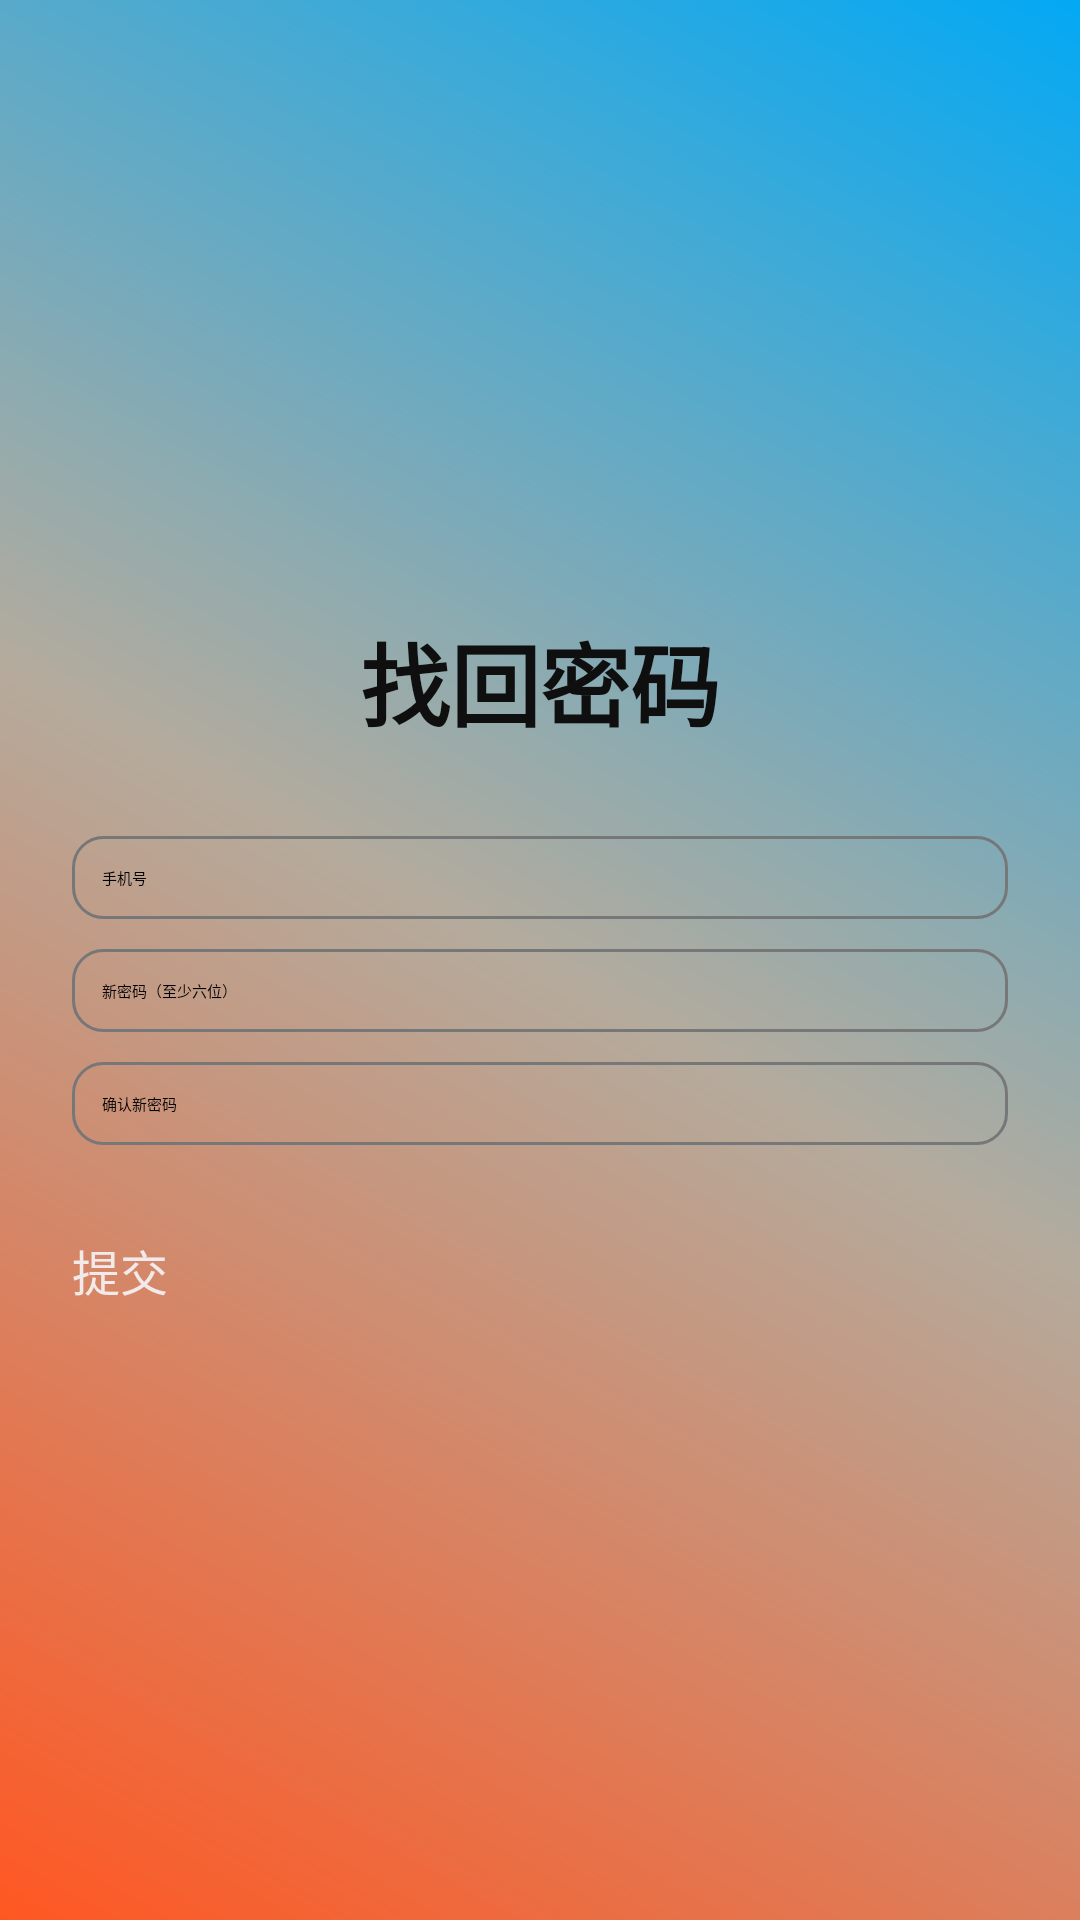

Android layout source for this screen:
<!-- AndroidManifest.xml: application theme Theme.MyApplication -->
<!-- res/layout/activity_forget_password.xml -->
<?xml version="1.0" encoding="utf-8"?>
<LinearLayout xmlns:android="http://schemas.android.com/apk/res/android"
    android:layout_width="match_parent"
    android:layout_height="match_parent"
    android:background="@drawable/gradient_background"
    android:gravity="center"
    android:orientation="vertical"
    android:padding="24dp">

    <TextView
        android:layout_width="wrap_content"
        android:layout_height="wrap_content"
        android:text="@string/find_password"
        android:textColor="@color/text_secondary"
        android:textSize="30sp"
        android:textStyle="bold" />

    <EditText
        android:id="@+id/etPhoneNum"
        android:layout_width="match_parent"
        android:layout_height="wrap_content"
        android:layout_marginTop="30dp"
        android:background="@drawable/rounded_edittext"
        android:hint="@string/phone_num"
        android:inputType="phone"
        android:padding="10dp" />

    <EditText
        android:id="@+id/etNewPassword"
        android:layout_width="match_parent"
        android:layout_height="wrap_content"
        android:layout_marginTop="10dp"
        android:background="@drawable/rounded_edittext"
        android:hint="@string/new_password"
        android:inputType="textPassword"
        android:padding="10dp" />

    <EditText
        android:id="@+id/etConfirmNewPassword"
        android:layout_width="match_parent"
        android:layout_height="wrap_content"
        android:layout_marginTop="10dp"
        android:background="@drawable/rounded_edittext"
        android:hint="@string/confirm_new_password"
        android:inputType="textPassword"
        android:padding="10dp" />

    <Button
        android:id="@+id/btnSubmit"
        android:layout_width="match_parent"
        android:layout_height="wrap_content"
        android:layout_marginTop="30dp"
        android:backgroundTint="@color/primary"
        android:text="@string/submit"
        android:textColor="@color/text_primary"
        android:textSize="16sp" />

</LinearLayout>
<!-- resources referenced by this layout -->
<resources>
  <color name="primary">#00020B</color>
  <color name="text_primary">#F2EAEA</color>
  <color name="text_secondary">#0F0F0F</color>
  <!-- drawable gradient_background (drawable) -->
  <layer-list xmlns:android="http://schemas.android.com/apk/res/android">
      
      <item>
          <shape android:shape="rectangle">
              <solid android:color="#F4F7FC" />
          </shape>
      </item>
  
      
      <item>
          <shape android:shape="rectangle">
              <gradient
                  android:angle="45"
                  android:startColor="#FF5722"
                  android:endColor="#03A9F4"
                  android:centerColor="#B4AB9D"
                  android:type="linear"/>
          </shape>
      </item>
  </layer-list>
  <!-- drawable rounded_edittext (drawable) -->
  <?xml version="1.0" encoding="utf-8"?>
  <shape xmlns:android="http://schemas.android.com/apk/res/android"
      android:shape="rectangle">
      <solid android:color="@android:color/transparent" />
      <corners android:radius="10dp" />
      <stroke
          android:width="1dp"
          android:color="@color/input_border" />
  </shape>
  <string name="confirm_new_password">确认新密码</string>
  <string name="find_password">找回密码</string>
  <string name="new_password">新密码（至少六位）</string>
  <string name="phone_num">手机号</string>
  <string name="submit">提交</string>
  <color name="input_border">#767778</color>
</resources>
